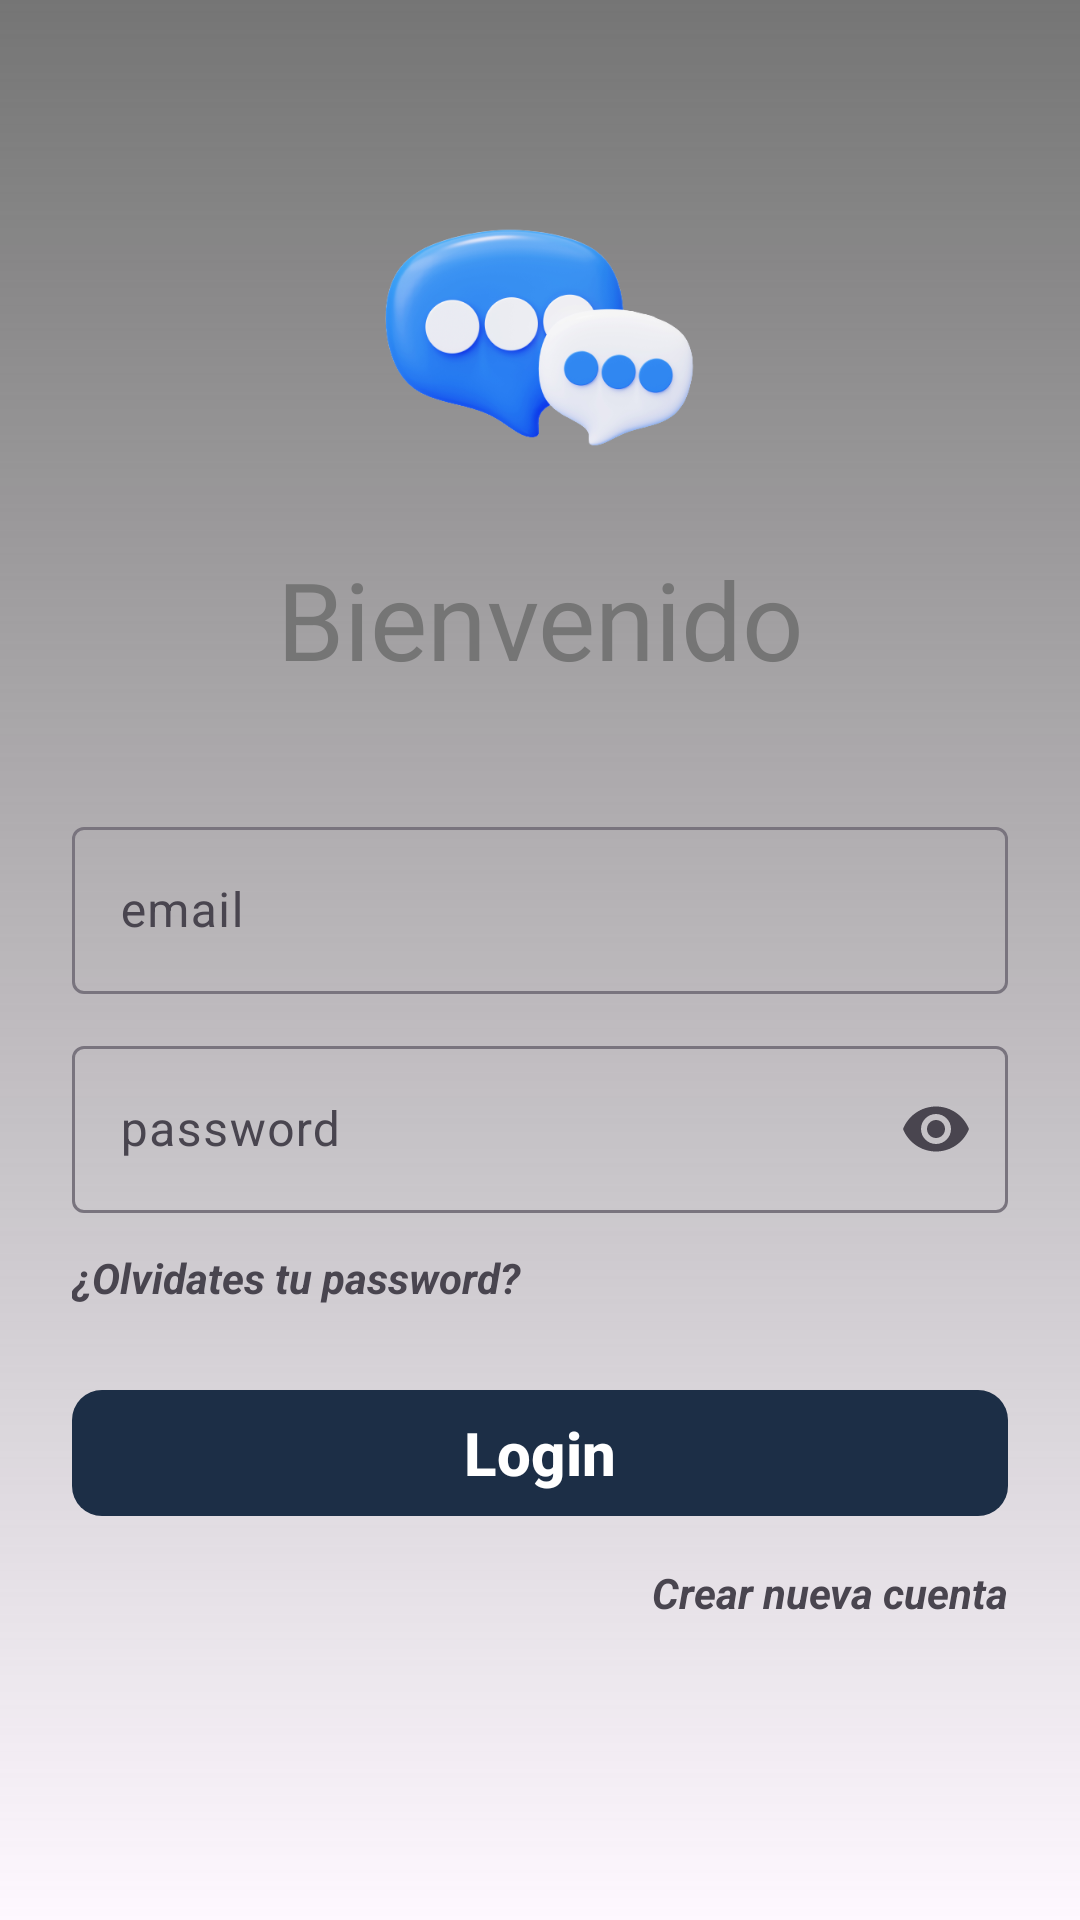

Here is an Android app screen rendered from its layout file. Give the layout XML and the strings, colors and styles it references.
<!-- AndroidManifest.xml: application theme Theme.WhatsappClone -->
<!-- res/layout/activity_login.xml -->
<?xml version="1.0" encoding="utf-8"?>
<ScrollView
    xmlns:android="http://schemas.android.com/apk/res/android"
    xmlns:app="http://schemas.android.com/apk/res-auto"
    xmlns:tools="http://schemas.android.com/tools"
    android:layout_width="match_parent"
    android:layout_height="match_parent"
    tools:context=".login.LoginActivity"
    android:clipToPadding="false"
    android:overScrollMode="never"
    android:scrollbars="none"
    android:background="@drawable/gradient_login">

    <androidx.constraintlayout.widget.ConstraintLayout
        android:layout_width="match_parent"
        android:layout_height="match_parent">

        <LinearLayout
            android:id="@+id/cabecera_login"
            android:layout_width="wrap_content"
            android:layout_height="wrap_content"
            android:layout_marginTop="32dp"
            android:gravity="center_horizontal|center_vertical"
            android:orientation="vertical"
            app:layout_constraintEnd_toEndOf="parent"
            app:layout_constraintStart_toStartOf="parent"
            app:layout_constraintTop_toTopOf="parent">

            <ImageView
                android:layout_width="150dp"
                android:layout_height="150dp"
                android:src="@drawable/logo" />

            <TextView
                android:layout_width="wrap_content"
                android:layout_height="wrap_content"
                android:text="@string/bienvenido"
                android:textAlignment="center"
                android:textColor="@color/secundary_text"
                android:textSize="36sp"
                android:layout_marginBottom="16dp"/>
        </LinearLayout>

        <LinearLayout
            android:id="@+id/form_login"
            android:layout_width="0dp"
            android:layout_height="wrap_content"
            android:orientation="vertical"
            android:padding="24dp"
            app:layout_constraintEnd_toEndOf="parent"
            app:layout_constraintStart_toStartOf="parent"
            app:layout_constraintTop_toBottomOf="@+id/cabecera_login">

            <com.google.android.material.textfield.TextInputLayout
                android:id="@+id/til_email_login"
                android:layout_width="match_parent"
                android:layout_height="match_parent"
                android:layout_marginBottom="12dp"
                app:startIconDrawable="@drawable/ic_email"
                app:endIconMode="clear_text">

                <com.google.android.material.textfield.TextInputEditText
                    android:layout_width="match_parent"
                    android:layout_height="wrap_content"
                    android:hint="email"
                    android:inputType="textWebEmailAddress"
                    android:imeOptions="actionNext"/>
            </com.google.android.material.textfield.TextInputLayout>

            <com.google.android.material.textfield.TextInputLayout
                android:id="@+id/til_password_login"
                android:layout_width="match_parent"
                android:layout_height="match_parent"
                android:layout_marginBottom="12dp"
                app:endIconMode="password_toggle"
                app:startIconDrawable="@drawable/ic_password">

                <com.google.android.material.textfield.TextInputEditText
                    android:layout_width="match_parent"
                    android:layout_height="wrap_content"
                    android:hint="password"
                    android:inputType="textPassword"
                    android:imeOptions="actionGo"/>
            </com.google.android.material.textfield.TextInputLayout>

            <TextView
                android:id="@+id/tv_recovery_pass"
                android:layout_width="match_parent"
                android:layout_height="wrap_content"
                android:text="¿Olvidates tu password?"
                android:textAlignment="textStart"
                android:textStyle="bold|italic"
                android:clickable="true"/>

            <com.google.android.material.button.MaterialButton
                android:id="@+id/btn_login"
                android:layout_width="match_parent"
                android:layout_height="50dp"
                android:text="Login"
                android:textColor="@color/white"
                android:textSize="20sp"
                android:textStyle="bold"
                app:cornerRadius="10dp"
                android:elevation="5dp"
                android:layout_marginTop="24dp"
                android:layout_marginBottom="12dp"/>

            <TextView
                android:id="@+id/tv_nueva_cuenta"
                android:layout_width="match_parent"
                android:layout_height="wrap_content"
                android:text="Crear nueva cuenta"
                android:textAlignment="textEnd"
                android:textStyle="bold|italic"
                android:clickable="true"
                android:focusable="true" />

        </LinearLayout>


    </androidx.constraintlayout.widget.ConstraintLayout>


</ScrollView>
<!-- resources referenced by this layout -->
<resources>
  <color name="secundary_text">#757575</color>
  <color name="white">#FFFFFFFF</color>
  <!-- drawable gradient_login (drawable) -->
  <?xml version="1.0" encoding="utf-8"?>
  <shape xmlns:android="http://schemas.android.com/apk/res/android">
      <gradient
          android:startColor="@color/icon_background"
          android:endColor="@color/secundary_text"
          android:angle="90"
          android:type="linear"/>
  </shape>
  <!-- drawable logo: png bitmap (drawable, 85455 bytes) -->
  <string name="bienvenido">Bienvenido</string>
  <style name="Theme.WhatsappClone" parent="Base.Theme.WhatsappClone" />
  <color name="icon_background">#20FFFFFF</color>
  <style name="Base.Theme.WhatsappClone" parent="Theme.Material3.DayNight.NoActionBar">
          
          
          <item name="colorPrimary">@color/primary</item>
          <item name="android:statusBarColor">@color/primary</item>
      </style>
  <color name="primary">#1C2E46</color>
</resources>
